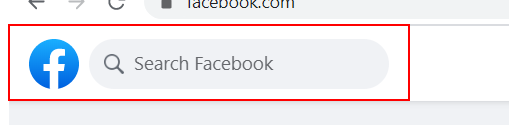
Workflow: FacebookScrapping001

Step 1: Find Element 'DIV' on the element

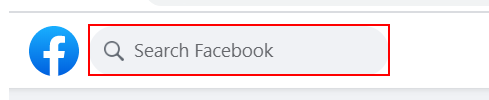
Step 2: Set Text 'INPUT' on the text box

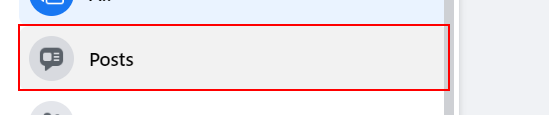
Step 3: click on the element

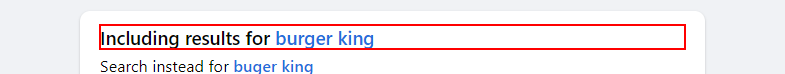
Step 4: Find Element 'DIV' on the element

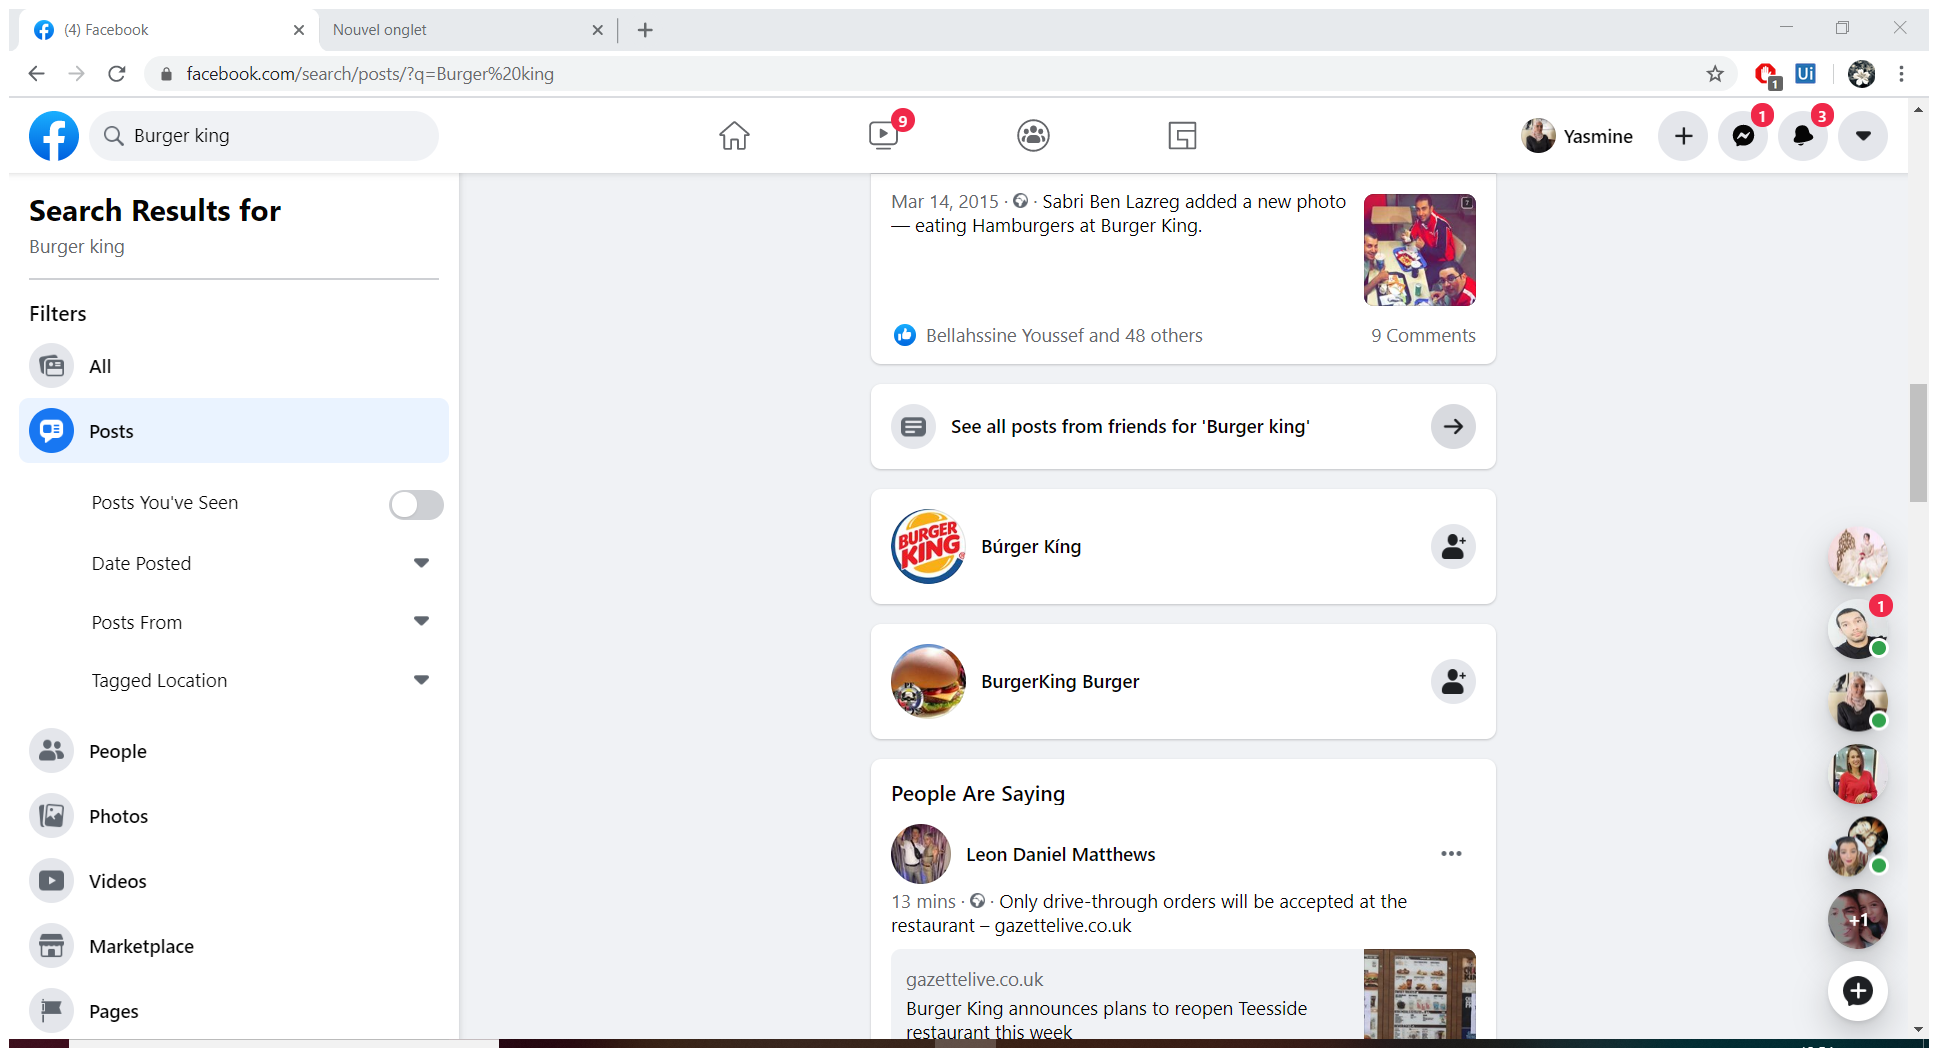
Step 5: Attach Browser '4Facebook Page' in window '(4) Facebook' (chrome.exe)

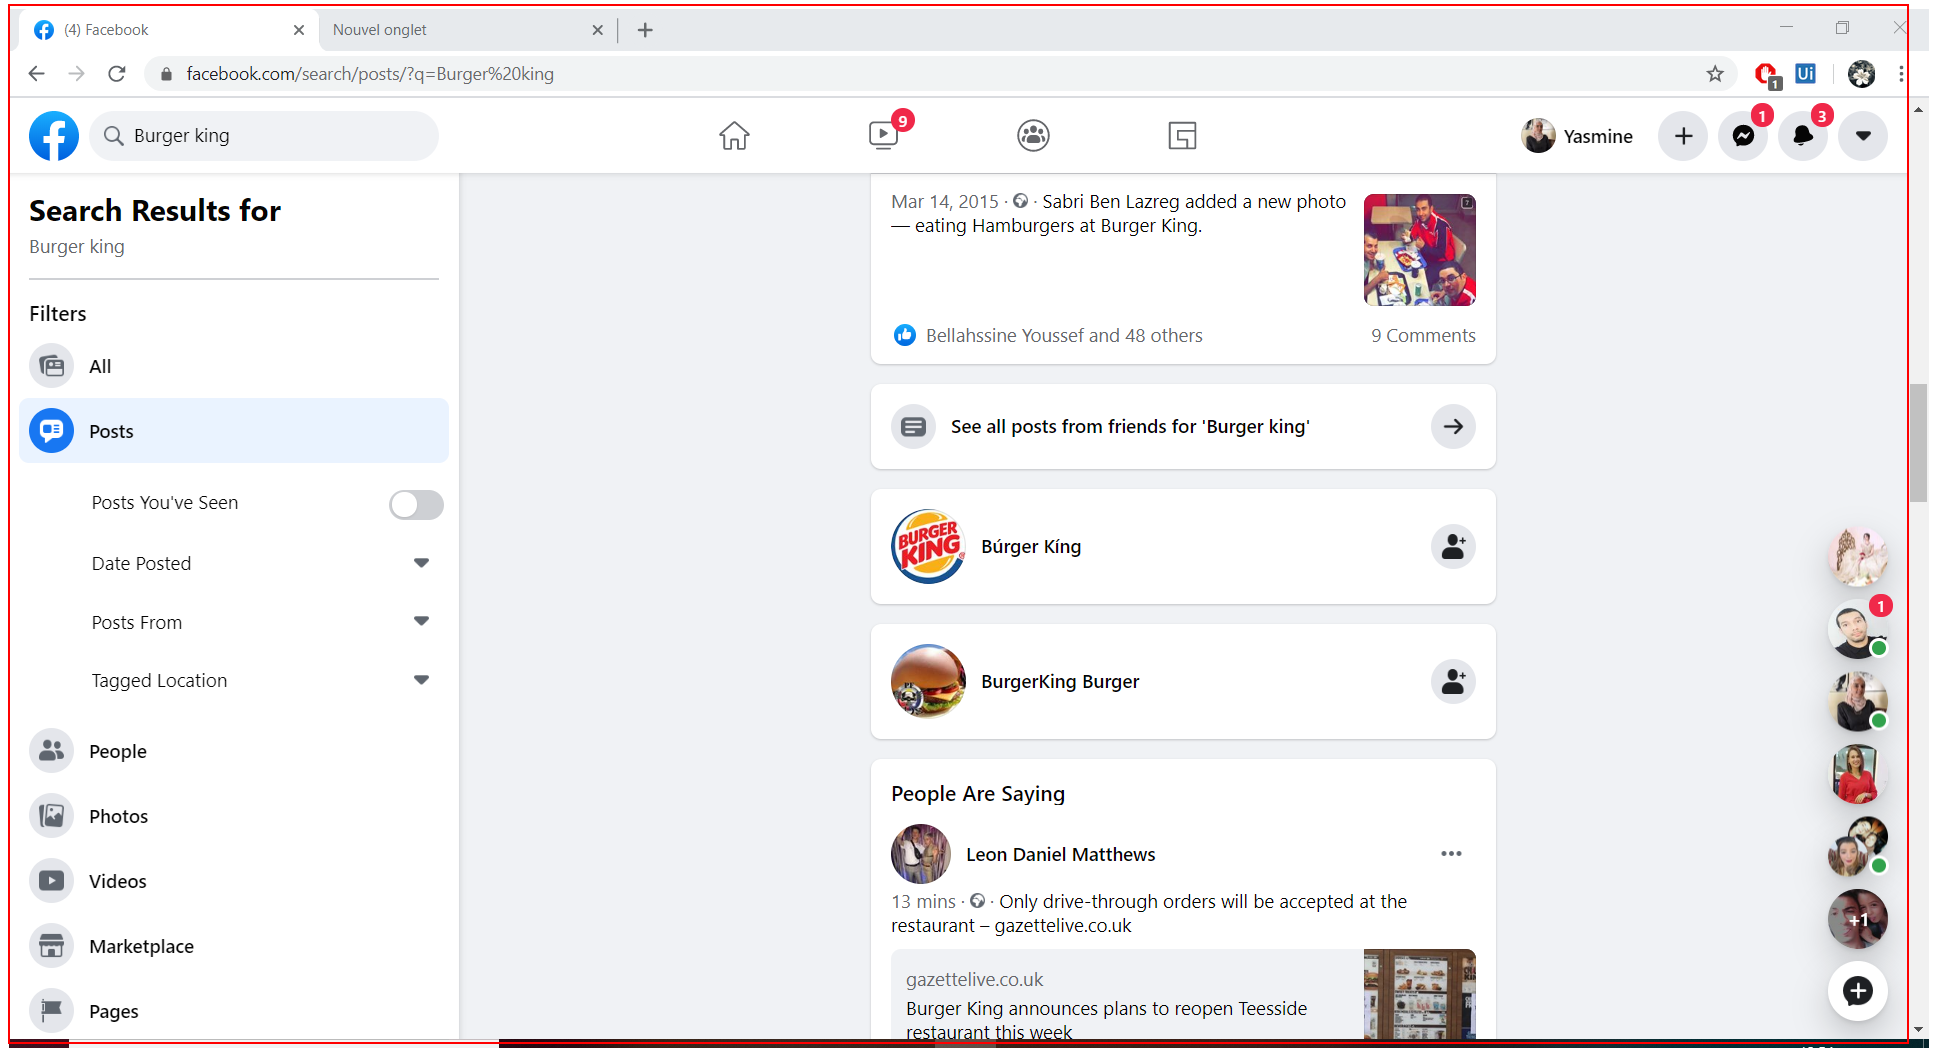
Step 6: get-text from the element